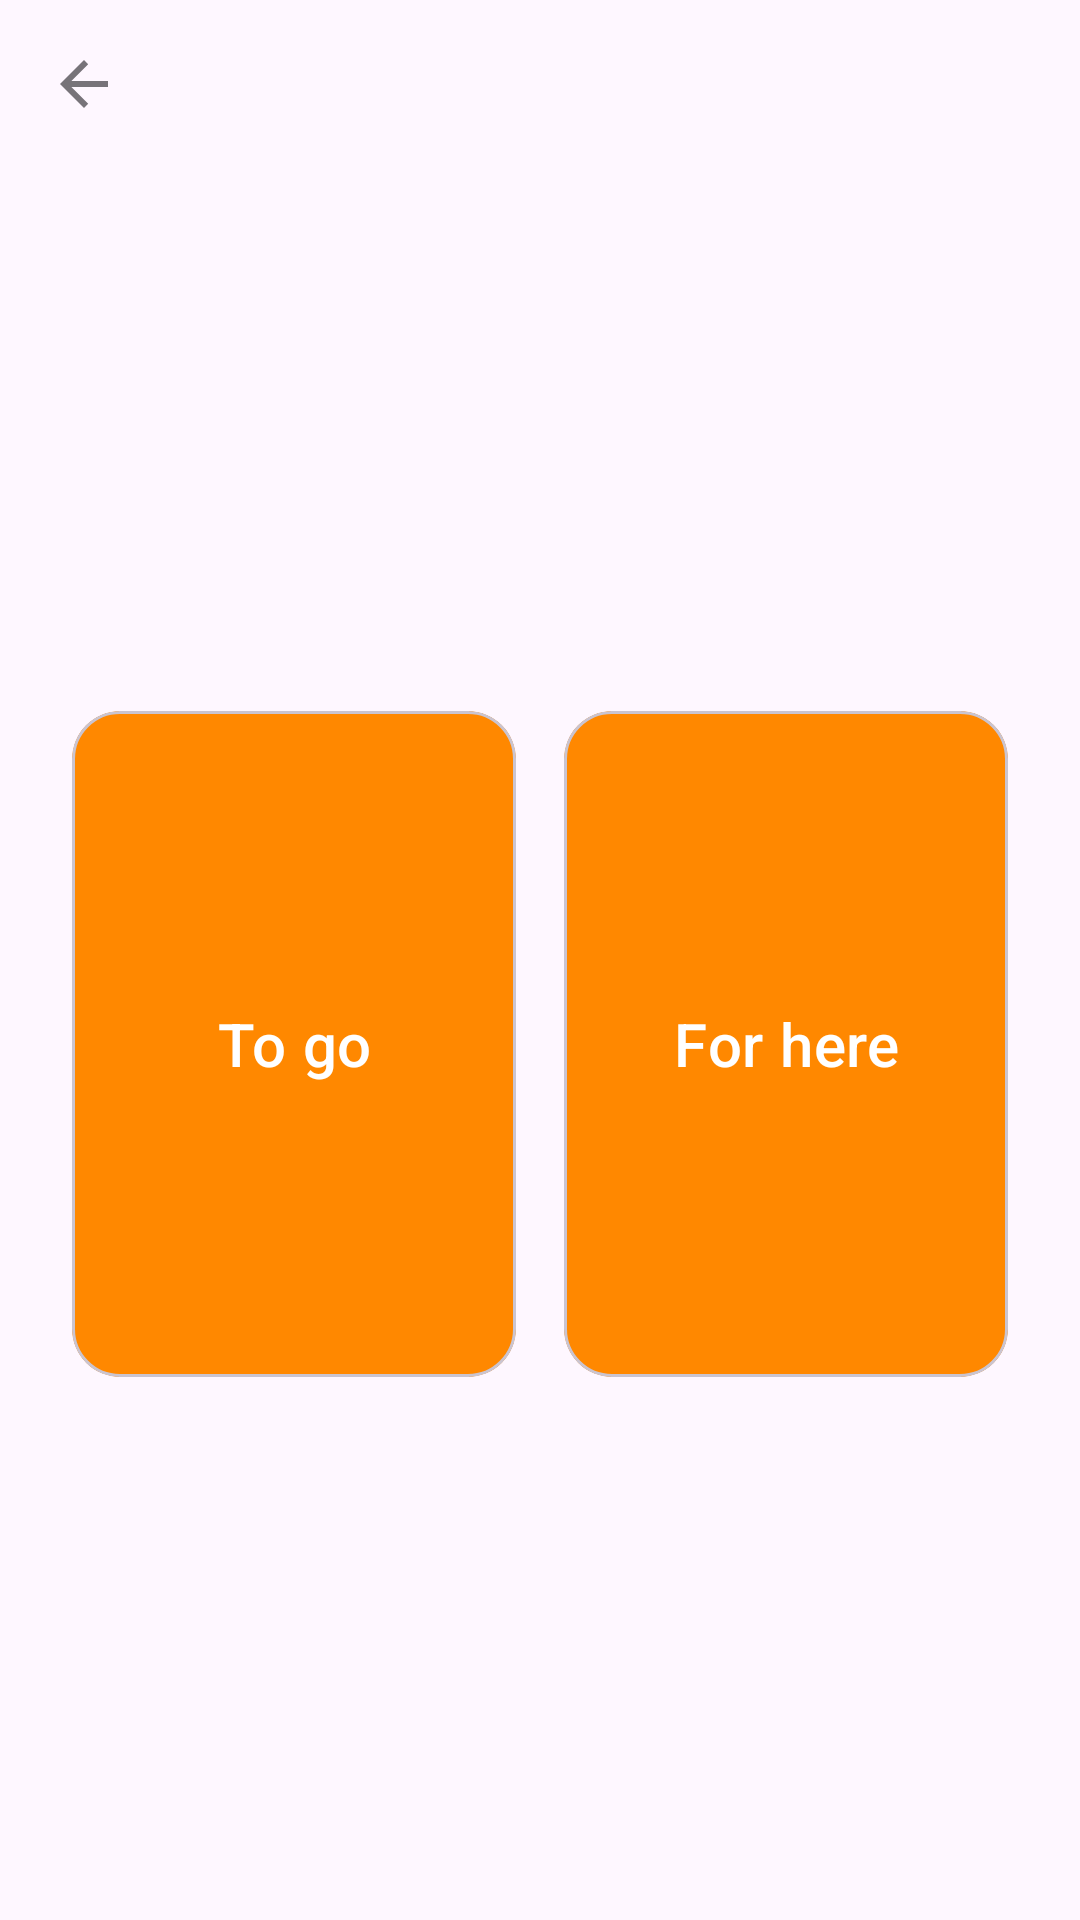

The Android layout XML behind this screen, and the referenced resources:
<!-- AndroidManifest.xml: application theme Theme.OrderKiosk -->
<!-- res/layout/fragment_take_out.xml -->
<?xml version="1.0" encoding="utf-8"?>
<androidx.coordinatorlayout.widget.CoordinatorLayout xmlns:android="http://schemas.android.com/apk/res/android"
    xmlns:app="http://schemas.android.com/apk/res-auto"
    xmlns:tools="http://schemas.android.com/tools"
    android:layout_width="match_parent"
    android:layout_height="match_parent"
    android:clipChildren="false">

    <com.google.android.material.appbar.AppBarLayout
        style="@style/Widget.MaterialComponents.AppBarLayout.Surface"
        android:layout_width="match_parent"
        android:layout_height="wrap_content"
        app:elevation="0dp">

        <com.google.android.material.appbar.MaterialToolbar
            android:id="@+id/toolbar"
            style="@style/Widget.MaterialComponents.Toolbar.Surface"
            android:layout_width="match_parent"
            android:layout_height="wrap_content"
            app:navigationIcon="?attr/homeAsUpIndicator" />

    </com.google.android.material.appbar.AppBarLayout>

    <androidx.constraintlayout.widget.ConstraintLayout
        android:layout_width="match_parent"
        android:layout_height="match_parent"
        app:layout_behavior="com.google.android.material.appbar.AppBarLayout$ScrollingViewBehavior">

        <LinearLayout
            android:layout_width="match_parent"
            android:layout_height="0dp"
            android:orientation="horizontal"
            android:padding="24dp"
            app:layout_behavior="com.google.android.material.appbar.AppBarLayout$ScrollingViewBehavior"
            app:layout_constraintBottom_toBottomOf="parent"
            app:layout_constraintDimensionRatio="4:3"
            app:layout_constraintTop_toTopOf="parent">

            <com.google.android.material.card.MaterialCardView
                android:id="@+id/option_1_container"
                android:layout_width="0dp"
                android:layout_height="match_parent"
                android:layout_weight="1"
                app:cardBackgroundColor="?attr/colorPrimary"
                app:cardCornerRadius="16dp"
                app:cardElevation="0dp">

                <TextView
                    android:id="@+id/option_1_text_view"
                    android:layout_width="match_parent"
                    android:layout_height="match_parent"
                    android:gravity="center"
                    android:text="@string/takeout"
                    android:textAppearance="?attr/textAppearanceHeadline6"
                    android:textColor="@color/white"/>

            </com.google.android.material.card.MaterialCardView>

            <com.google.android.material.card.MaterialCardView
                android:id="@+id/option_2_container"
                android:layout_width="0dp"
                android:layout_height="match_parent"
                android:layout_marginLeft="16dp"
                android:layout_weight="1"
                app:cardBackgroundColor="?attr/colorPrimary"
                app:cardCornerRadius="16dp"
                app:cardElevation="0dp">

                <TextView
                    android:id="@+id/option_2_text_view"
                    android:layout_width="match_parent"
                    android:layout_height="match_parent"
                    android:gravity="center"
                    android:text="@string/store"
                    android:textAppearance="?attr/textAppearanceHeadline6"
                    android:textColor="@color/white" />

            </com.google.android.material.card.MaterialCardView>

        </LinearLayout>

    </androidx.constraintlayout.widget.ConstraintLayout>

</androidx.coordinatorlayout.widget.CoordinatorLayout>
<!-- resources referenced by this layout -->
<resources>
  <color name="white">#FFFFFFFF</color>
  <string name="store">For here</string>
  <string name="takeout">To go</string>
  <style name="Theme.OrderKiosk" parent="Base.Theme.OrderKiosk">
          <item name="colorPrimary">@android:color/holo_orange_dark</item>
          <item name="android:windowOptOutEdgeToEdgeEnforcement">true</item>
      </style>
  <style name="Base.Theme.OrderKiosk" parent="Theme.Material3.DayNight.NoActionBar">
          
          
      </style>
</resources>
